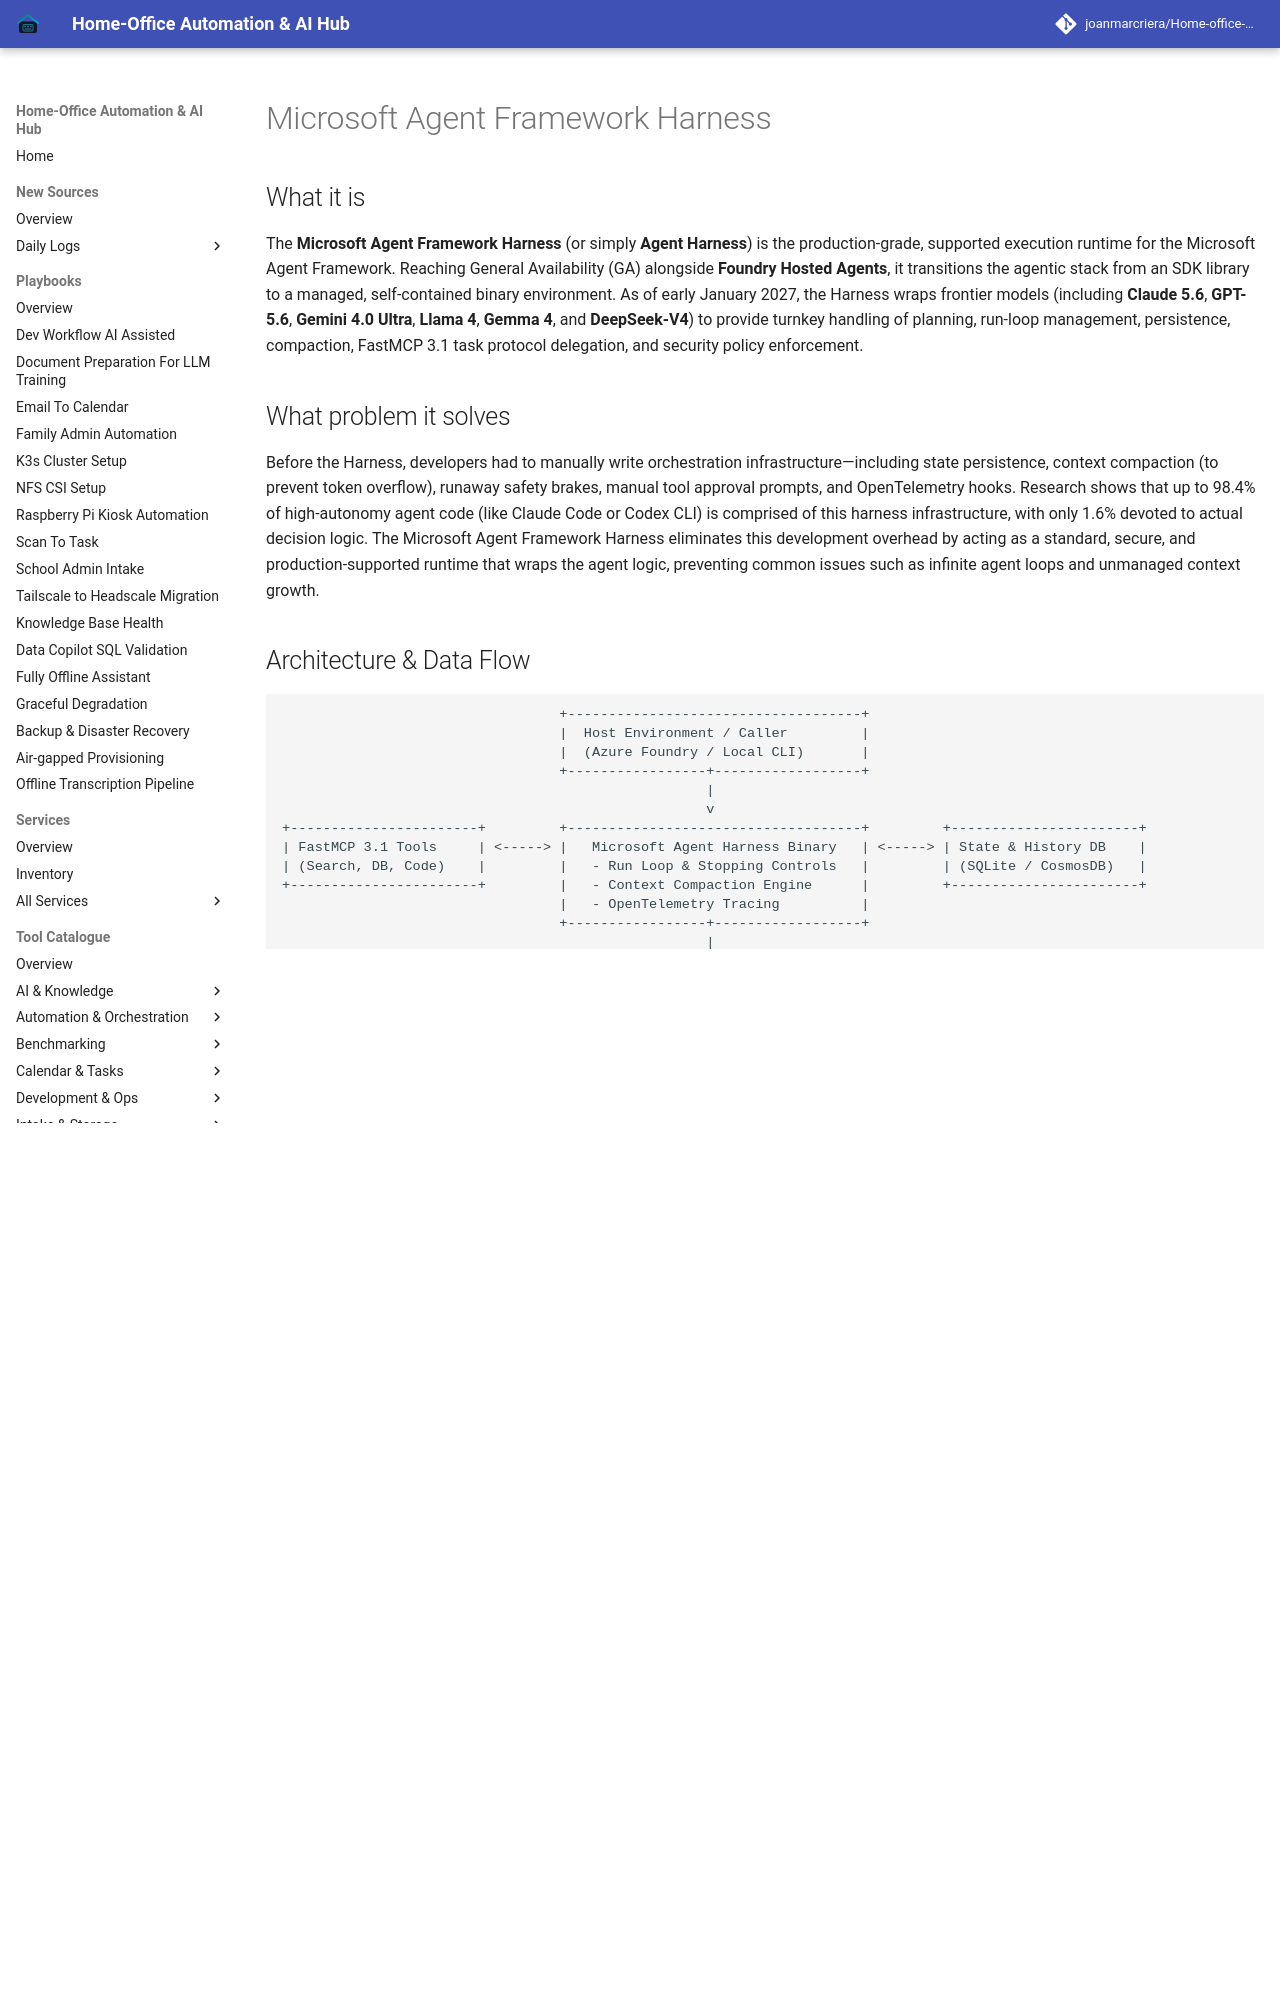

repository: joanmarcriera/Home-office-automations · page: tools/frameworks/microsoft-agent-framework-harness/index.html · generator: mkdocs

# Microsoft Agent Framework Harness

## What it is
The **Microsoft Agent Framework Harness** (or simply **Agent Harness**) is the production-grade, supported execution runtime for the Microsoft Agent Framework. Reaching General Availability (GA) alongside **Foundry Hosted Agents**, it transitions the agentic stack from an SDK library to a managed, self-contained binary environment. As of early January 2027, the Harness wraps frontier models (including **Claude 5.6**, **GPT-5.6**, **Gemini 4.0 Ultra**, **Llama 4**, **Gemma 4**, and **DeepSeek-V4**) to provide turnkey handling of planning, run-loop management, persistence, compaction, FastMCP 3.1 task protocol delegation, and security policy enforcement.

## What problem it solves
Before the Harness, developers had to manually write orchestration infrastructure—including state persistence, context compaction (to prevent token overflow), runaway safety brakes, manual tool approval prompts, and OpenTelemetry hooks. Research shows that up to 98.4% of high-autonomy agent code (like Claude Code or Codex CLI) is comprised of this harness infrastructure, with only 1.6% devoted to actual decision logic. The Microsoft Agent Framework Harness eliminates this development overhead by acting as a standard, secure, and production-supported runtime that wraps the agent logic, preventing common issues such as infinite agent loops and unmanaged context growth.

## Architecture & Data Flow

```
                                  +------------------------------------+
                                  |  Host Environment / Caller         |
                                  |  (Azure Foundry / Local CLI)       |
                                  +-----------------+------------------+
                                                    |
                                                    v
+-----------------------+         +------------------------------------+         +-----------------------+
| FastMCP 3.1 Tools     | <-----> |   Microsoft Agent Harness Binary   | <-----> | State & History DB    |
| (Search, DB, Code)    |         |   - Run Loop & Stopping Controls   |         | (SQLite / CosmosDB)   |
+-----------------------+         |   - Context Compaction Engine      |         +-----------------------+
                                  |   - OpenTelemetry Tracing          |
                                  +-----------------+------------------+
                                                    |
                                                    v
                                  +------------------------------------+
                                  | Frontier LLM Providers             |
                                  | (Claude 5.6, GPT-5.6, Azure OpenAI)|
                                  +------------------------------------+
```
